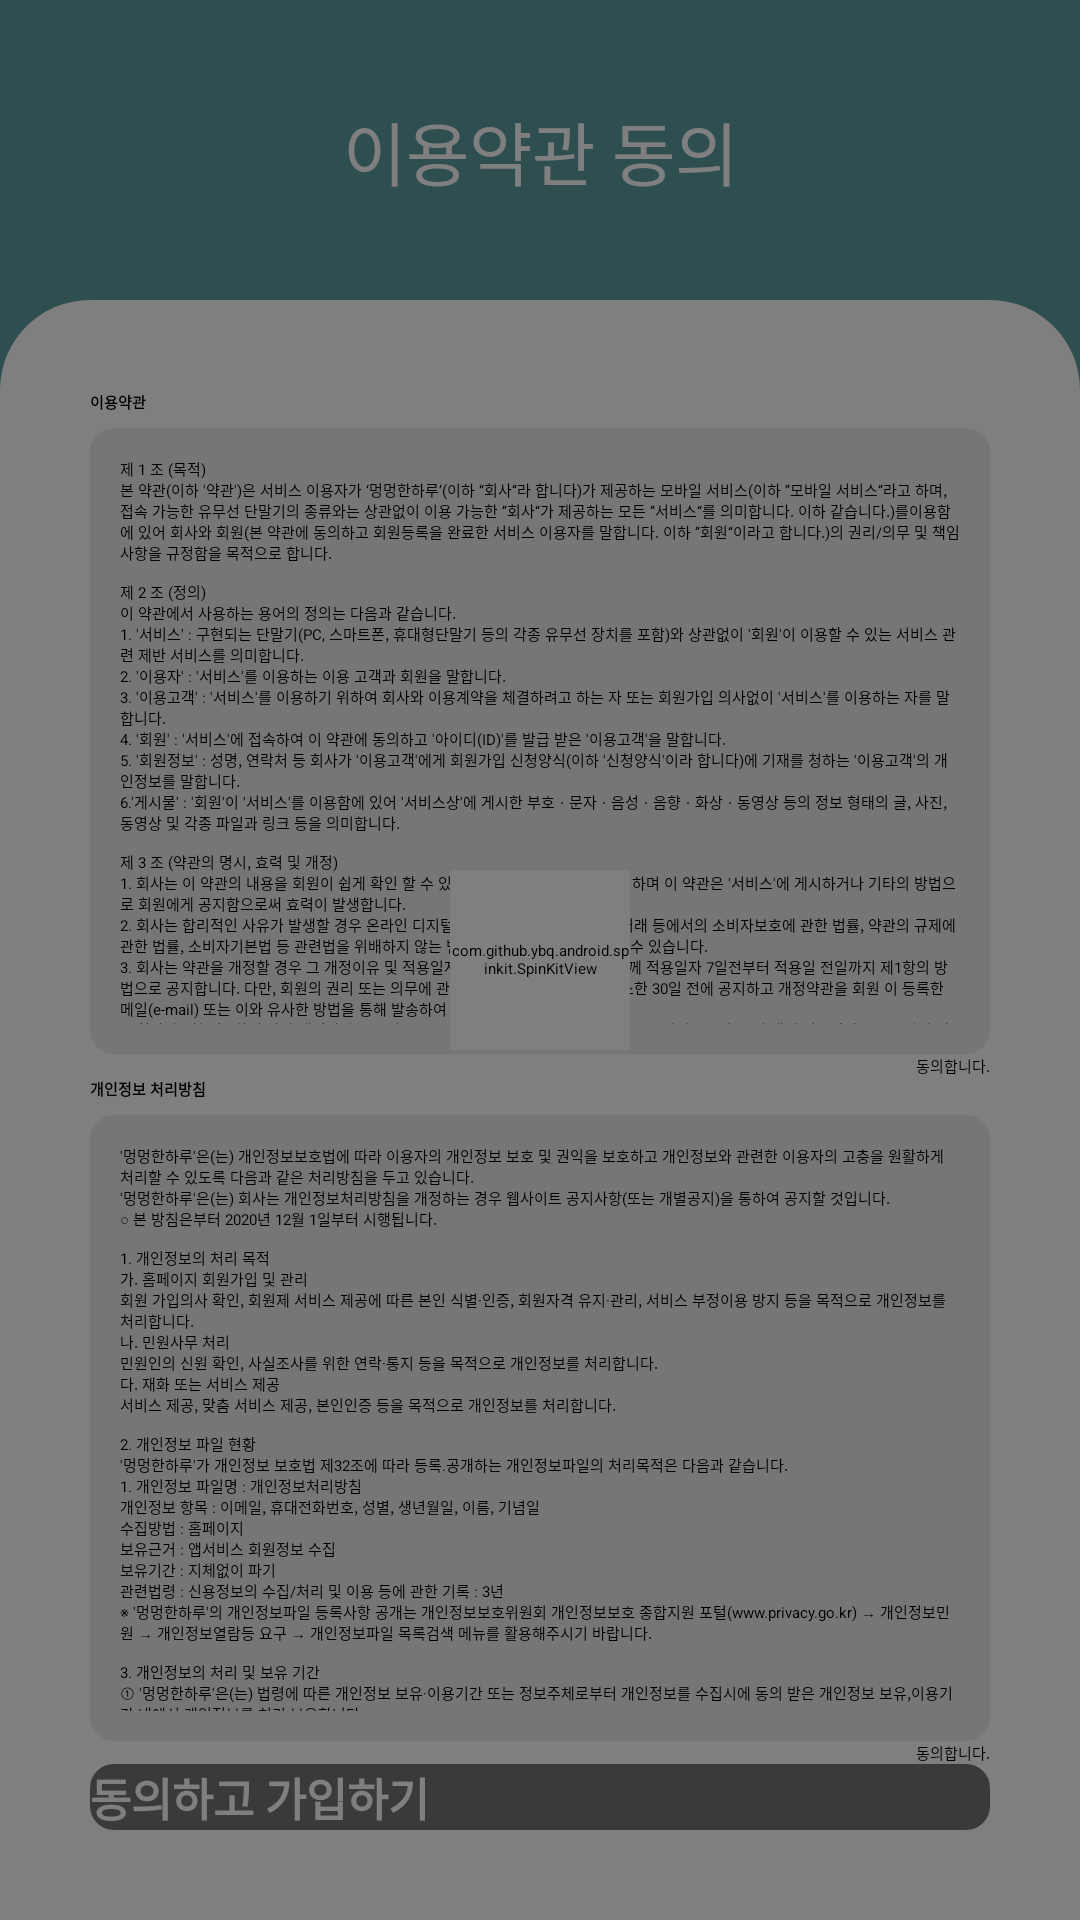

Here is an Android app screen rendered from its layout file. Give the layout XML and the strings, colors and styles it references.
<!-- AndroidManifest.xml: application theme Theme.DogDiary -->
<!-- res/layout/activity_member_join.xml -->
<?xml version="1.0" encoding="utf-8"?>
<androidx.constraintlayout.widget.ConstraintLayout xmlns:android="http://schemas.android.com/apk/res/android"
    xmlns:app="http://schemas.android.com/apk/res-auto"
    xmlns:tools="http://schemas.android.com/tools"
    android:layout_width="match_parent"
    android:layout_height="match_parent"
    android:background="@color/mint"
    tools:context=".member.JoinActivity">

    <TextView
        android:id="@+id/main_text"
        android:layout_width="wrap_content"
        android:layout_height="wrap_content"
        android:fontFamily="@font/cafe24ohsquare"
        android:text="이용약관 동의"
        android:textColor="@color/white"
        android:textSize="23sp"
        app:layout_constraintBottom_toTopOf="@+id/back_layout"
        app:layout_constraintEnd_toEndOf="parent"
        app:layout_constraintStart_toStartOf="parent"
        app:layout_constraintTop_toTopOf="parent" />

    <LinearLayout
        android:id="@+id/back_layout"
        android:layout_width="match_parent"
        android:layout_height="match_parent"
        android:layout_marginTop="100dp"
        android:background="@drawable/rectangle_member_background"
        android:orientation="vertical"
        android:paddingTop="30dp"
        android:paddingLeft="30dp"
        android:paddingRight="30dp"
        android:paddingBottom="20dp"
        app:layout_constraintBottom_toBottomOf="parent"
        app:layout_constraintEnd_toEndOf="parent"
        app:layout_constraintStart_toStartOf="parent"
        app:layout_constraintTop_toTopOf="parent">


        <LinearLayout
            android:layout_width="match_parent"
            android:layout_height="match_parent"
            android:layout_weight = "1"
            android:orientation="vertical">

            <LinearLayout
                android:layout_width="match_parent"
                android:layout_height="match_parent"
                android:layout_weight = "1"
                android:orientation="vertical">

                <TextView
                    android:id="@+id/textView"
                    android:layout_width="match_parent"
                    android:layout_height="wrap_content"
                    android:layout_weight="0"
                    android:layout_marginBottom="5dp"
                    android:textColor="@color/black"
                    android:textStyle="bold"
                    android:text="이용약관" />

                <ScrollView
                    android:layout_width="match_parent"
                    android:layout_height="match_parent"
                    android:background="@drawable/rectangle_agreement_background"
                    android:layout_weight="1">

                    <LinearLayout
                        android:layout_width="match_parent"
                        android:layout_height="wrap_content"
                        android:orientation="vertical" >

                        <TextView
                            android:id="@+id/textView2"
                            android:layout_width="match_parent"
                            android:layout_height="wrap_content"
                            android:textColor="@color/black"
                            android:text="@string/termsAndUse" />
                    </LinearLayout>
                </ScrollView>

                <CheckBox
                    android:id="@+id/checkBox1"
                    android:layout_width="wrap_content"
                    android:layout_height="wrap_content"
                    android:layout_gravity="end"
                    android:layout_weight="0"
                    android:textColor="@color/black"
                    android:text="동의합니다." />
            </LinearLayout>

            <LinearLayout
                android:layout_width="match_parent"
                android:layout_height="match_parent"
                android:layout_weight = "1"
                android:orientation="vertical">

                <TextView
                    android:id="@+id/textView3"
                    android:layout_width="match_parent"
                    android:layout_height="wrap_content"
                    android:layout_weight="0"
                    android:layout_marginBottom="5dp"
                    android:textColor="@color/black"
                    android:textStyle="bold"
                    android:text="개인정보 처리방침" />

                <ScrollView
                    android:layout_width="match_parent"
                    android:layout_height="match_parent"
                    android:background="@drawable/rectangle_agreement_background"
                    android:layout_weight="1">

                    <LinearLayout
                        android:layout_width="match_parent"
                        android:layout_height="wrap_content"
                        android:orientation="vertical" >

                        <TextView
                            android:id="@+id/textView4"
                            android:layout_width="match_parent"
                            android:layout_height="wrap_content"
                            android:textColor="@color/black"
                            android:text="@string/privacy" />
                    </LinearLayout>
                </ScrollView>

                <CheckBox
                    android:id="@+id/checkBox2"
                    android:layout_width="wrap_content"
                    android:layout_height="wrap_content"
                    android:layout_gravity="end"
                    android:layout_weight="0"
                    android:textColor="@color/black"
                    android:text="동의합니다." />
            </LinearLayout>
        </LinearLayout>

        <android.widget.Button
            android:id="@+id/join_button"
            android:layout_width="match_parent"
            android:layout_height="wrap_content"
            android:background="@drawable/button_member_disable"
            android:textSize="15sp"
            android:textStyle="bold"
            android:textColor="@color/white"
            android:layout_marginBottom="10dp"
            android:layout_weight = "0"
            android:text="동의하고 가입하기" />
    </LinearLayout>
    <androidx.constraintlayout.widget.ConstraintLayout
        android:id="@+id/joinLoadingView"
        android:layout_width="match_parent"
        android:layout_height="match_parent"
        android:background="@color/background">
        <com.github.ybq.android.spinkit.SpinKitView
            style="@style/SpinKitView.ThreeBounce"
            android:layout_width="60dp"
            android:layout_height="60dp"
            android:layout_gravity="center"
            app:SpinKit_Color="@color/white"
            app:layout_constraintBottom_toBottomOf="parent"
            app:layout_constraintEnd_toEndOf="parent"
            app:layout_constraintStart_toStartOf="parent"
            app:layout_constraintTop_toTopOf="parent" />
    </androidx.constraintlayout.widget.ConstraintLayout>
</androidx.constraintlayout.widget.ConstraintLayout>
<!-- resources referenced by this layout -->
<resources>
  <color name="background">#80000000</color>
  <color name="black">#FF000000</color>
  <color name="mint">#5e9ea0</color>
  <color name="white">#FFFFFFFF</color>
  <string name="privacy">\'멍멍한하루\'은(는) 개인정보보호법에 따라 이용자의 개인정보 보호 및 권익을 보호하고 개인정보와 관련한 이용자의 고충을 원활하게 처리할 수 있도록 다음과 같은 처리방침을 두고 있습니다.\n\'멍멍한하루\'은(는) 회사는 개인정보처리방침을 개정하는 경우 웹사이트 공지사항(또는 개별공지)을 통하여 공지할 것입니다.\n○ 본 방침은부터 2020년 12월 1일부터 시행됩니다.\n\n1. 개인정보의 처리 목적\n가. 홈페이지 회원가입 및 관리\n회원 가입의사 확인, 회원제 서비스 제공에 따른 본인 식별·인증, 회원자격 유지·관리, 서비스 부정이용 방지 등을 목적으로 개인정보를 처리합니다.\n나. 민원사무 처리\n민원인의 신원 확인, 사실조사를 위한 연락·통지 등을 목적으로 개인정보를 처리합니다.\n다. 재화 또는 서비스 제공\n서비스 제공, 맞춤 서비스 제공, 본인인증 등을 목적으로 개인정보를 처리합니다.\n\n2. 개인정보 파일 현황\n\'멍멍한하루\'가 개인정보 보호법 제32조에 따라 등록․공개하는 개인정보파일의 처리목적은 다음과 같습니다.\n1. 개인정보 파일명 : 개인정보처리방침\n개인정보 항목 : 이메일, 휴대전화번호, 성별, 생년월일, 이름, 기념일\n수집방법 : 홈페이지\n보유근거 : 앱서비스 회원정보 수집\n보유기간 : 지체없이 파기\n관련법령 : 신용정보의 수집/처리 및 이용 등에 관한 기록 : 3년\n※ \'멍멍한하루\'의 개인정보파일 등록사항 공개는 개인정보보호위원회 개인정보보호 종합지원 포털(www.privacy.go.kr) → 개인정보민원 → 개인정보열람등 요구 → 개인정보파일 목록검색 메뉴를 활용해주시기 바랍니다.\n\n3. 개인정보의 처리 및 보유 기간\n① \'멍멍한하루\'은(는) 법령에 따른 개인정보 보유·이용기간 또는 정보주체로부터 개인정보를 수집시에 동의 받은 개인정보 보유,이용기간 내에서 개인정보를 처리,보유합니다.\n② 각각의 개인정보 처리 및 보유 기간은 다음과 같습니다.\n1.제화 또는 서비스 제공\n제화 또는 서비스 제공과 관련한 개인정보는 수집.이용에 관한 동의일로부터 지체없이 파기까지 위 이용목적을 위하여 보유.이용됩니다.\n보유근거 : 앱서비스 회원정보 수집\n관련법령 : 신용정보의 수집/처리 및 이용 등에 관한 기록 : 3년\n\n5. 개인정보주체 권리\n① 정보주체는 멍멍한하루에 대해 언제든지 개인정보 열람,정정,삭제,처리정지 요구 등의 권리를 행사할 수 있습니다.\n② 제1항에 따른 권리 행사는멍멍한하루에 대해 개인정보 보호법 시행령 제41조제1항에 따라 서면, 전자우편, 모사전송(FAX) 등을 통하여 하실 수 있으며 멍멍한하루은(는) 이에 대해 지체 없이 조치하겠습니다.\n③ 제1항에 따른 권리 행사는 정보주체의 법정대리인이나 위임을 받은 자 등 대리인을 통하여 하실 수 있습니다. 이 경우 개인정보 보호법 시행규칙 별지 제11호 서식에 따른 위임장을 제출하셔야 합니다.\n④ 개인정보 열람 및 처리정지 요구는 개인정보보호법 제35조 제5항, 제37조 제2항에 의하여 정보주체의 권리가 제한 될 수 있습니다.\n⑤ 개인정보의 정정 및 삭제 요구는 다른 법령에서 그 개인정보가 수집 대상으로 명시되어 있는 경우에는 그 삭제를 요구할 수 없습니다.\n⑥ 멍멍한하루은(는) 정보주체 권리에 따른 열람의 요구, 정정·삭제의 요구, 처리정지의 요구 시 열람 등 요구를 한 자가 본인이거나 정당한 대리인인지를 확인합니다.\n\n6. 처리하는 개인정보의 항목 작성\n①\'멍멍한하루\'은(는) 다음의 개인정보 항목을 처리하고 있습니다.\n1.홈페이지 회원가입 및 관리\n필수항목 : 휴대전화번호, 성별, 생년월일, 이름\n- 선택항목 : 이메일, 기념일\n\n7. 개인정보의 파기방법\n-파기절차\n이용자가 입력한 정보는 목적 달성 후 별도의 DB에 옮겨져(종이의 경우 별도의 서류) 내부 방침 및 기타 관련 법령에 따라 일정기간 저장된 후 혹은 즉시 파기됩니다. 이 때, DB로 옮겨진 개인정보는 법률에 의한 경우가 아니고서는 다른 목적으로 이용되지 않습니다.\n-파기기한\n이용자의 개인정보는 개인정보의 보유기간이 경과된 경우에는 보유기간의 종료일로부터 5일 이내에, 개인정보의 처리 목적 달성, 해당 서비스의 폐지, 사업의 종료 등 그 개인정보가 불필요하게 되었을 때에는 개인정보의 처리가 불필요한 것으로 인정되는 날로부터 5일 이내에 그 개인정보를 파기합니다.\n-파기방법\n전자적 파일 형태의 정보는 기록을 재생할 수 없는 기술적 방법을 사용합니다\n\n8. 개인정보 자동 수집 장치의 설치, 운영 및 거부에 관한 사항\n① 멍멍한하루 은 개별적인 맞춤서비스를 제공하기 위해 이용정보를 저장하고 수시로 불러오는 ‘쿠기(cookie)’를 사용합니다. \n② 쿠키는 웹사이트를 운영하는데 이용되는 서버(http)가 이용자의 컴퓨터 브라우저에게 보내는 소량의 정보이며 이용자들의 PC 컴퓨터내의 하드디스크에 저장되기도 합니다. \n가. 쿠키의 사용 목적 : 이용자가 방문한 각 서비스와 웹 사이트들에 대한 방문 및 이용형태, 인기 검색어, 보안접속 여부, 등을 파악하여 이용자에게 최적화된 정보 제공을 위해 사용됩니다. \n나. 쿠키의 설치•운영 및 거부 : 웹브라우저 상단의 도구&gt;인터넷 옵션&gt;개인정보 메뉴의 옵션 설정을 통해 쿠키 저장을 거부 할 수 있습니다. \n다. 쿠키 저장을 거부할 경우 맞춤형 서비스 이용에 어려움이 발생할 수 있습니다.\n\n9. 개인정보 보호책임자 작성\n① 멍멍한하루(이하 ‘멍멍한하루) 은(는) 개인정보 처리에 관한 업무를 총괄해서 책임지고, 개인정보 처리와 관련한 정보주체의 불만처리 및 피해구제 등을 위하여 아래와 같이 개인정보 보호책임자를 지정하고 있습니다.\n▶ 개인정보 보호책임자\n성명 :신나진\n직책 :대표\n직급 :대표\n연락처 :01046262087\n이메일 :najinland@gmail.com\n② 정보주체께서는 멍멍한하루(이하 ‘멍멍한하루) 의 서비스(또는 사업)을 이용하시면서 발생한 모든 개인정보 보호 관련 문의, 불만처리, 피해구제 등에 관한 사항을 개인정보 보호책임자 및 담당부서로 문의하실 수 있습니다. 멍멍한하루(이하 ‘멍멍한하루) 은(는) 정보주체의 문의에 대해 지체 없이 답변 및 처리해드릴 것입니다.\n\n10. 개인정보 처리방침 변경\n①개인정보처리방침은 시행일로부터 적용되며, 법령 및 방침에 따른 변경내용의 추가, 삭제 및 정정이 있는 경우에는 변경사항의 시행 7일 전부터 공지사항을 통하여 고지할 것입니다.\n\n11. 개인정보의 안전성 확보 조치\n1. 정기적인 자체 감사 실시\n개인정보 취급 관련 안정성 확보를 위해 정기적(분기 1회)으로 자체 감사를 실시하고 있습니다.\n2. 개인정보 취급 직원의 최소화 및 교육\n개인정보를 취급하는 직원을 지정하고 담당자에 한정시켜 최소화 하여 개인정보를 관리하는 대책을 시행하고 있습니다.\n</string>
  <color name="darkGray">#707578</color>
  <color name="lightGray">#E9EDF1</color>
</resources>
